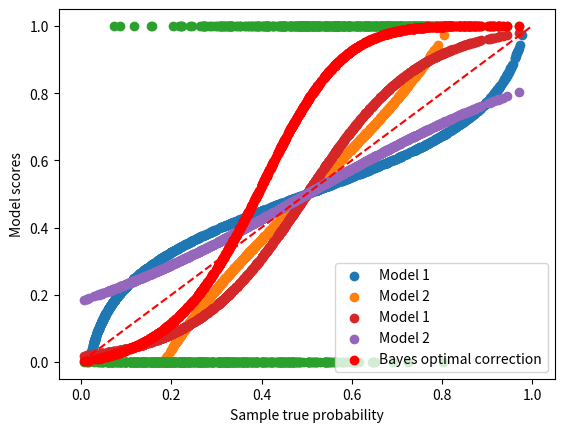

This chart was generated by the following Python code: (Note: this script raises an exception after producing the figure.)
# [redacted]
# License: new BSD

print(__doc__)

import matplotlib.pyplot as plt
import numpy as np
np.random.seed(42)

n_c1 = n_c2 = 500
p = np.concatenate((np.random.beta(2, 5, n_c1),
                    np.random.beta(4, 3, n_c2)
                   ))

y = np.concatenate((np.zeros(n_c1), np.ones(n_c2)))

s1 = 1/(1 + np.exp(-8*(p - 0.5)))
s2 = 1/(1 + np.exp(-3*(p - 0.5)))

plt.scatter(s1, p, label='Model 1')
plt.scatter(s2, p, label='Model 2')
plt.scatter(p, y)
plt.plot([0, 1], [0, 1], 'r--')
plt.xlabel('Model scores')
plt.ylabel('Sample true probability')
plt.grid()
plt.legend()

p = np.vstack((1 - p, p)).T
s1 = np.vstack((1 - s1, s1)).T
s2 = np.vstack((1 - s2, s2)).T

import scipy.stats as stats

p_g_p = stats.beta.pdf(x=p[:, 1], a=3, b=2)
p_g_n = stats.beta.pdf(x=p[:, 1], a=2, b=7)

p_hat = p_g_p/(p_g_n+p_g_p)
p_hat = np.vstack((1 - p_hat, p_hat)).T

plt.scatter(p[:, 1], s1[:, 1], label='Model 1')
plt.scatter(p[:, 1], s2[:, 1], label='Model 2')
plt.scatter(p[:, 1], p_hat[:, 1], color='red', label='Bayes optimal correction')
plt.xlabel('Sample true probability')
plt.ylabel('Model scores')
plt.grid()
plt.legend()

from pycalib.visualisations import plot_reliability_diagram

fig = plot_reliability_diagram(labels=y, scores=s1, show_histogram=False)

fig = plot_reliability_diagram(labels=y, scores=s1,
                               class_names=['Negative', 'Positive'],
                               show_gaps=True, show_bars=True,
                               show_histogram=True)

fig = plot_reliability_diagram(labels=y, scores=s1,
                               class_names=['Negative', 'Positive'],
                               show_gaps=True, color_gaps='firebrick',
                               bins=[0, .3, .4, .45, .5, .55, .6, .7, 1])

fig = plot_reliability_diagram(labels=y, scores=s1,
                               show_gaps=True,
                               confidence=True,
                               show_bars=True)

fig = plot_reliability_diagram(labels=y, scores=s1,
                               legend=['Model 1'],
                               show_histogram=True,
                               bins=9, class_names=['Negative', 'Positive'],
                               show_counts=True,
                               show_correction=True,
                               sample_proportion=0.5,
                               hist_per_class=True)

fig = plot_reliability_diagram(labels=y, scores=s2,
                               legend=['Model 2'],
                               show_histogram=True,
                               show_counts=True,
                               bins=13, class_names=['Negative', 'Positive'],
                               sample_proportion=1.0,
                               errorbar_interval=0.95,
                               interval_method='beta',
                               color_list=['orange'])

fig = plot_reliability_diagram(labels=y, scores=[s1, s2],
                               legend=['Model 1', 'Model 2'],
                               show_histogram=True,
                               bins=10, class_names=['Negative', 'Positive'],
                               errorbar_interval=0.95,
                               interval_method='beta')

class_2_idx = range(int(len(y)/3), int(2*len(y)/3))
y[class_2_idx] = 2
s1 = np.hstack((s1, s1[:, 1].reshape(-1, 1)))
s1[class_2_idx,2] *= 3
s1 /= s1.sum(axis=1)[:, None]
s2 = np.hstack((s2, s2[:, 1].reshape(-1, 1)))
s2[class_2_idx,2] *= 2
s2 /= s2.sum(axis=1)[:, None]

fig = plot_reliability_diagram(labels=y, scores=[s1, s2],
                               legend=['Model 3', 'Model 4'],
                               show_histogram=True,
                               color_list=['darkgreen', 'chocolate'])

fig = plot_reliability_diagram(labels=y, scores=[s1, s2],
                               legend=['Model 3', 'Model 4'],
                               show_histogram=True,
                               color_list=['darkgreen', 'chocolate'],
                               confidence=True)

fig = plot_reliability_diagram(labels=y, scores=s1,
                               legend=['Model 3'],
                               show_histogram=True,
                               show_bars=True,
                               show_gaps=True)

fig = plot_reliability_diagram(labels=y, scores=s1,
                               legend=['Model 3'],
                               show_histogram=True,
                               color_list=['darkgreen'],
                               show_bars=True,
                               show_gaps=True,
                               color_gaps='orange')

from pycalib.visualisations import plot_reliability_diagram_precomputed

avg_true = [np.array([.1, .3, .6, .8, .9, 1]).reshape(-1, 1),
            np.array([.2, .4, .5, .7, .8, .9]).reshape(-1, 1)]
avg_pred = [np.array([.01, .25, .4, .6, .7, .8]).reshape(-1, 1),
            np.array([.15, .39, .7, .75, .8, .9]).reshape(-1, 1)]

fig = plot_reliability_diagram_precomputed(avg_true, avg_pred)

avg_true = [np.array([[.1, .3, .6, .8, .9, 1.],
                      [.0, .2, .4, .7, .8, .9],
                      [.1, .2, .3, .5, .6, .8]]).T,
            np.array([[.1, .4, .7, .8, .9, 1.],
                      [.9, .3, .8, .2, .7, .1],
                      [.2, .3, .5, .4, .7, .1]]).T]
avg_pred = [np.array([[.0, .3, .6, .7, .8, 9.],
                      [.1, .2, .3, .5, .8, .7],
                      [.3, .5, .4, .7, .8, .9]]).T,
            np.array([[.0, .3, .6, .8, .9, 1.],
                      [.8, .1, .6, .2, .9, 0.],
                      [.1, .4, .6, .3, .5, 0.]]).T]

fig = plot_reliability_diagram_precomputed(avg_true, avg_pred)